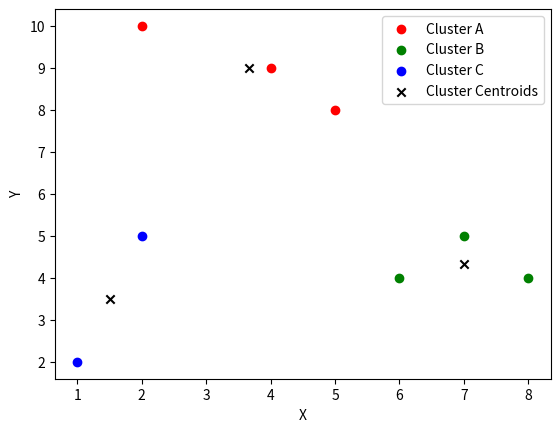

Write the Python code that produced this figure.
# clustering_final_round.py
# Observing clusters using the k-means algorithm in its final state
# [redacted]
# 9/12/23

import numpy as np
import matplotlib.pyplot as plt

# function for finding euclidean distance
def euclidean_distance(point1, point2):
    return np.sqrt(np.sum((point1 - point2) ** 2))

# k-means function
def k_means(points, k, initial_centroids):
    centroids = initial_centroids.copy()

    while True:
        # assign points to clusters
        clusters = [[] for _ in range(k)]
        for point in points:
            distances = [euclidean_distance(point, centroid) for centroid in centroids]
            cluster_index = np.argmin(distances)
            clusters[cluster_index].append(point)

        # update cluster centers
        new_centroids = []
        for cluster in clusters:
            new_centroid = np.mean(cluster, axis=0)
            new_centroids.append(new_centroid)

        # check for convergence between old centroids and new centroids
        if np.allclose(centroids, new_centroids):
            break

        centroids = new_centroids

    return clusters, centroids

# A, B, C data points
points = np.array([[2, 10], [2, 5], [8, 4], [5, 8], [7, 5], [6, 4], [1, 2], [4, 9]])
k = 3
initial_centroids = np.array([[2, 10], [5, 8], [1, 2]])

# initialize k-means clustering
clusters, centroids = k_means(points, k, initial_centroids)

# convert centers to numpy array
centroids = np.array(centroids)

# plot the points on a scatter plot
colors = ['r', 'g', 'b']
for i, cluster in enumerate(clusters):
    cluster_points = np.array(cluster)
    plt.scatter(cluster_points[:, 0], cluster_points[:, 1], c=colors[i], label=f'Cluster {chr(65 + i)}')

# plot the cluster centers
plt.scatter(centroids[:, 0], centroids[:, 1], c='k', marker='x', label='Cluster Centroids')

plt.xlabel('X')
plt.ylabel('Y')
plt.legend()
plt.show()







